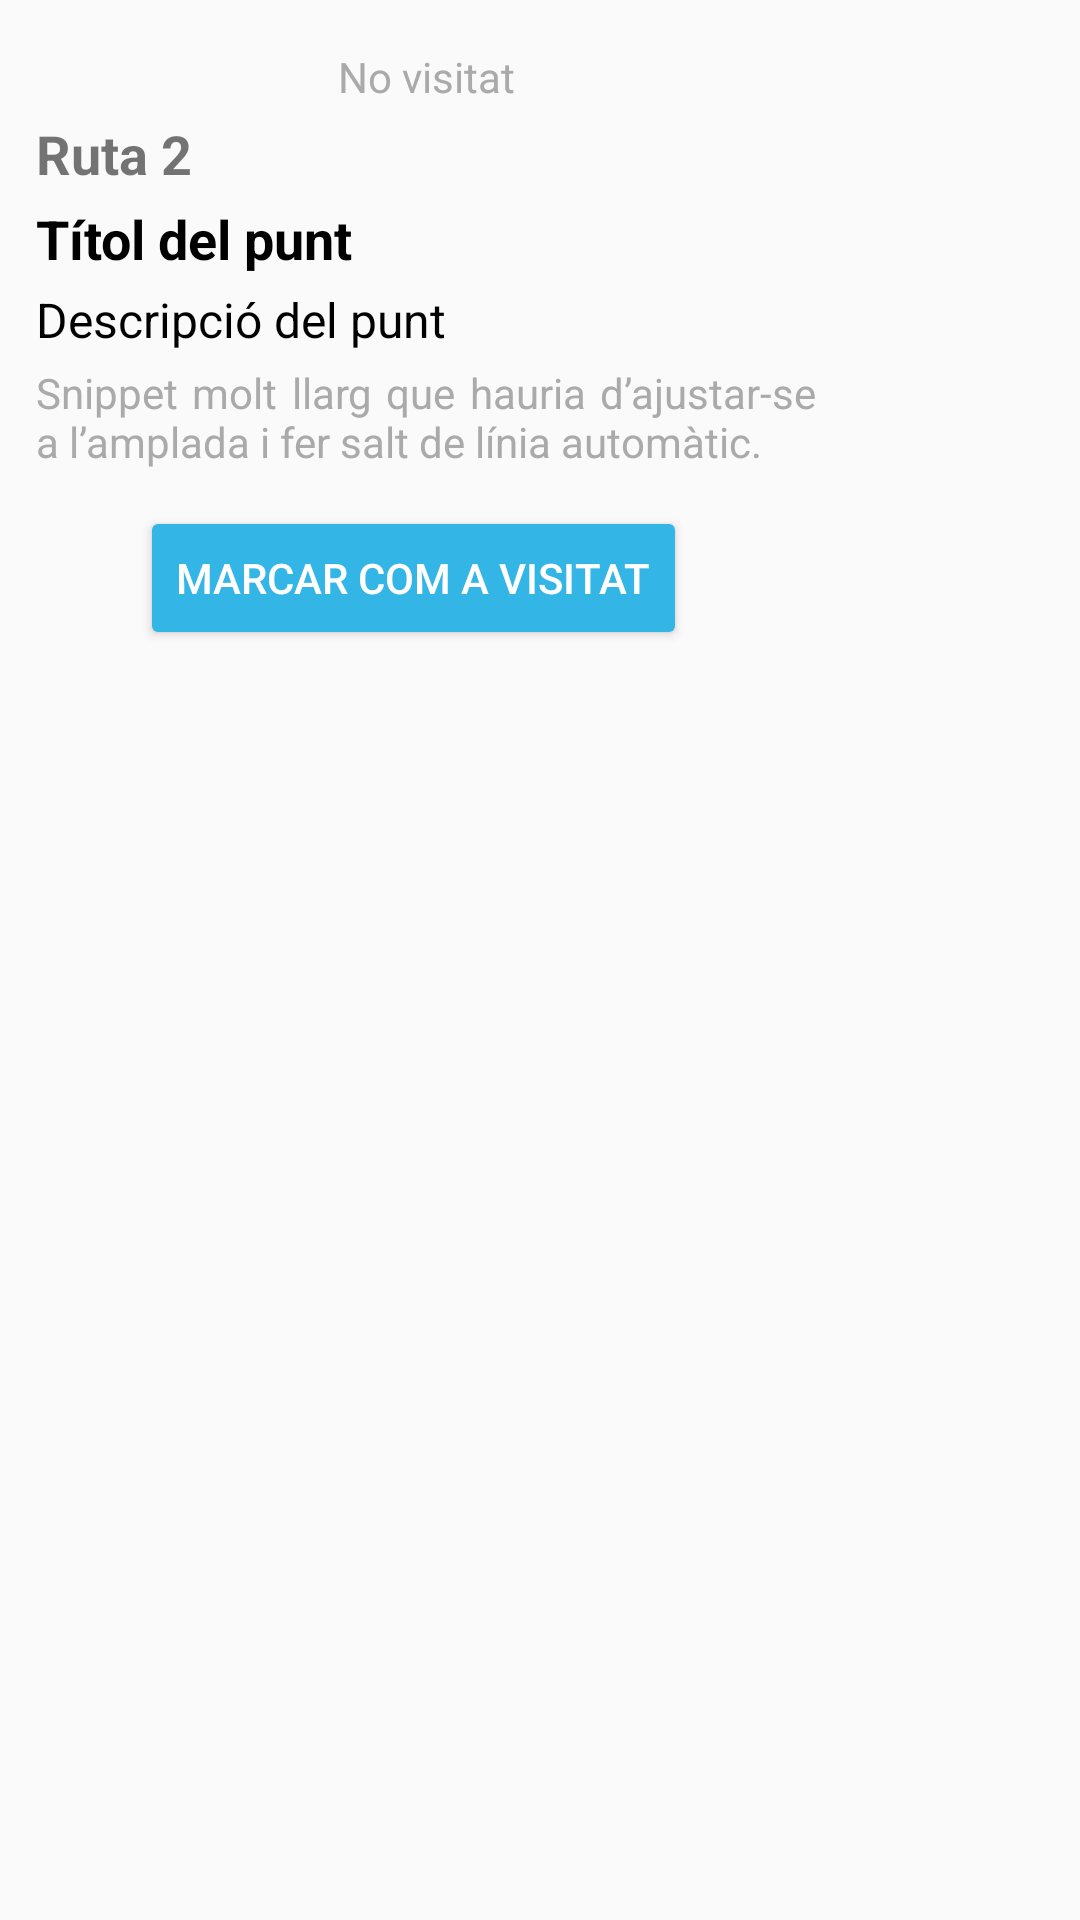

Layout XML and referenced resources for this Android screen:
<!-- AndroidManifest.xml: application theme Theme.TempsDeFlors -->
<!-- res/layout/info_punt_marker.xml -->
<LinearLayout xmlns:android="http://schemas.android.com/apk/res/android"
    xmlns:app="http://schemas.android.com/apk/res-auto"
    xmlns:tools="http://schemas.android.com/tools"
    android:orientation="vertical"
    android:padding="12dp"
    android:layout_width="wrap_content"
    android:layout_height="wrap_content"
    android:background="@color/fonsinfo"
    android:elevation="8dp">

    <RelativeLayout
        android:layout_width="260dp"
        android:layout_height="wrap_content">

        <TextView
            android:layout_width="match_parent"
            android:layout_height="wrap_content"
            android:layout_marginTop="4dp"
            android:textSize="14sp"
            android:textColor="@android:color/darker_gray"
            android:textAlignment="center"
            android:text="No visitat"
            android:id="@+id/visitatono"/>

        <TextView
            android:layout_width="match_parent"
            android:layout_height="wrap_content"
            android:layout_marginVertical="4dp"
            android:id="@+id/ruta"
            android:layout_below="@id/visitatono"
            android:textStyle="bold"
            android:textSize="18sp"
            android:text="Ruta 2"/>

        <TextView
            android:id="@+id/title"
            android:layout_width="match_parent"
            android:layout_height="wrap_content"
            android:textSize="18sp"
            android:textStyle="bold"
            android:textColor="@color/black"
            android:layout_below="@id/ruta"
            android:text="Títol del punt" />

        <TextView
            android:id="@+id/description"
            android:layout_width="match_parent"
            android:layout_height="wrap_content"
            android:layout_below="@id/title"
            android:layout_marginTop="4dp"
            android:textSize="16sp"
            android:textColor="@color/black"
            android:text="Descripció del punt" />

        <TextView
            android:id="@+id/snippet"
            android:layout_width="match_parent"
            android:layout_height="wrap_content"
            android:layout_below="@id/description"
            android:layout_marginVertical="4dp"
            android:textSize="14sp"
            android:textColor="@android:color/darker_gray"
            android:ellipsize="end"
            android:justificationMode="inter_word"
            android:text="Snippet molt llarg que hauria d’ajustar-se a l’amplada i fer salt de línia automàtic." />

        <ImageView
            android:id="@+id/imatgepunt"
            android:layout_width="match_parent"
            android:layout_height="150dp"
            android:layout_below="@id/snippet"
            android:visibility="gone"/>

        <LinearLayout
            android:id="@+id/button_layout"
            android:layout_width="match_parent"
            android:layout_height="wrap_content"
            android:layout_below="@id/imatgepunt"
            android:layout_marginTop="8dp"
            android:orientation="horizontal"
            android:gravity="center">

            <Button
                android:id="@+id/visitat_button"
                android:layout_width="wrap_content"
                android:layout_height="wrap_content"
                android:backgroundTint="@android:color/holo_blue_light"
                android:text="Marcar com a visitat"
                android:textColor="@android:color/white" />

            <ImageButton
                android:layout_width="wrap_content"
                android:layout_height="wrap_content"
                android:background="@drawable/baseline_add_a_photo_24"
                android:backgroundTint="@color/ruta1"
                android:layout_marginLeft="8dp"
                android:id="@+id/afegirFoto" />

        </LinearLayout>
    </RelativeLayout>
</LinearLayout>
<!-- resources referenced by this layout -->
<resources>
  <color name="black">#FF000000</color>
  <color name="fonsinfo">#282424</color>
  <color name="ruta1">#00a80d</color>
  <style name="Theme.TempsDeFlors" parent="android:Theme.Material.Light.NoActionBar" />
</resources>
